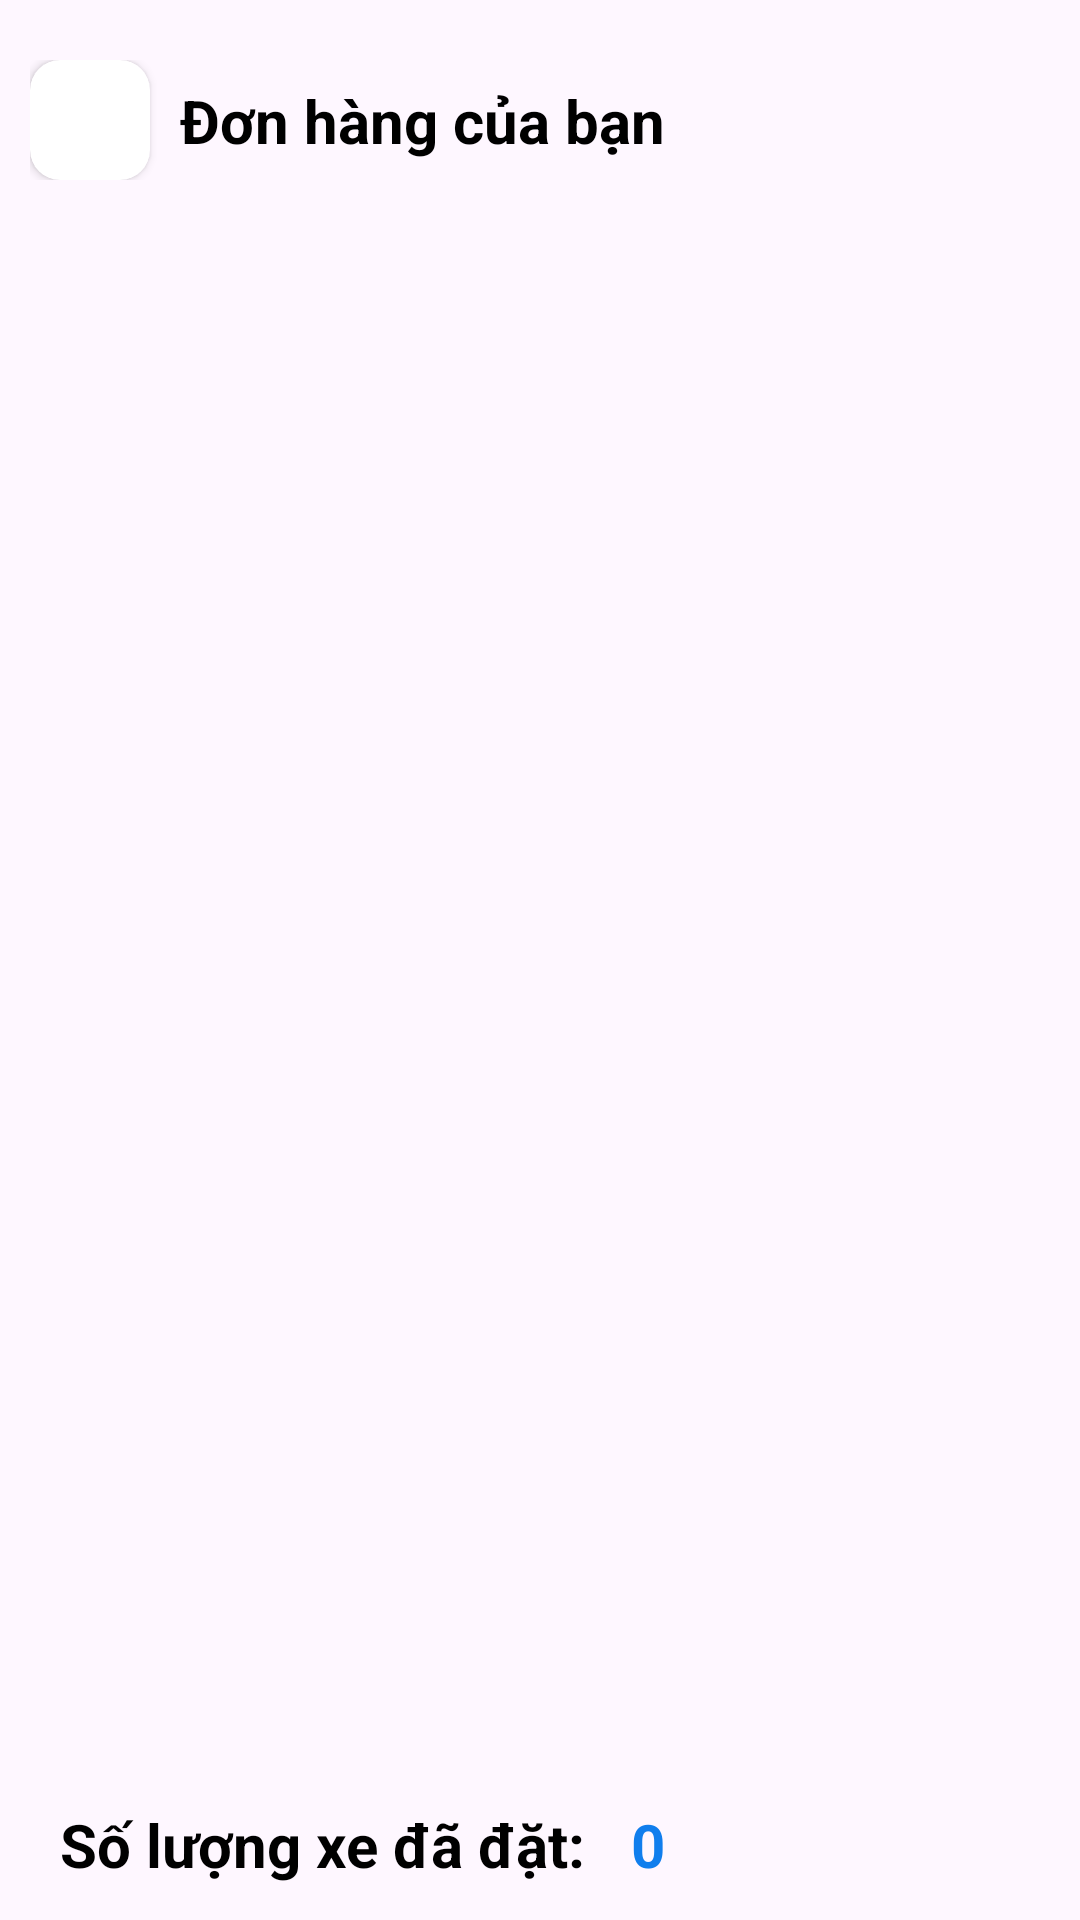

Write the Android layout XML for this screen, with the resource values it uses.
<!-- AndroidManifest.xml: application theme Theme.CarRental -->
<!-- res/layout/activity_user_order.xml -->
<?xml version="1.0" encoding="utf-8"?>
<RelativeLayout xmlns:android="http://schemas.android.com/apk/res/android"
    xmlns:app="http://schemas.android.com/apk/res-auto"
    xmlns:tools="http://schemas.android.com/tools"
    android:id="@+id/header_draw"
    android:layout_width="match_parent"
    android:layout_height="match_parent"
    android:scrollbars="none">

    <LinearLayout
        android:layout_width="match_parent"
        android:layout_height="match_parent"
        android:orientation="vertical">

        <androidx.constraintlayout.widget.ConstraintLayout
            android:id="@+id/header"
            android:layout_width="match_parent"
            android:layout_height="wrap_content"
            android:layout_alignParentTop="true"
            android:orientation="horizontal"
            android:paddingStart="10dp"
            android:paddingTop="20dp"
            android:paddingBottom="20dp">

            <androidx.cardview.widget.CardView
                android:id="@+id/cardView2"
                android:layout_width="40dp"
                android:layout_height="40dp"
                app:cardCornerRadius="10dp"
                app:layout_constraintStart_toStartOf="parent"
                app:layout_constraintTop_toTopOf="parent">

                <ImageView
                    android:id="@+id/header_toolbar"
                    android:layout_width="match_parent"
                    android:layout_height="match_parent"
                    android:layout_gravity="center"
                    android:padding="2dp"
                    android:src="@drawable/back" />
            </androidx.cardview.widget.CardView>

            <TextView
                android:id="@+id/b_n_ang_t_m"
                android:layout_width="300dp"
                android:layout_height="wrap_content"
                android:layout_alignParentLeft="true"
                android:layout_alignParentTop="true"
                android:paddingLeft="10dp"
                android:text="Đơn hàng của bạn"
                android:textColor="#000000"
                android:textSize="20sp"
                android:textStyle="bold"
                app:layout_constraintBottom_toBottomOf="parent"
                app:layout_constraintStart_toEndOf="@+id/cardView2"
                app:layout_constraintTop_toTopOf="parent" />

        </androidx.constraintlayout.widget.ConstraintLayout>

        <androidx.recyclerview.widget.RecyclerView
            android:id="@+id/recyclerView_order"
            android:layout_width="match_parent"
            android:layout_height="match_parent"
            android:layout_marginBottom="40dp"
            android:padding="10dp" />
    </LinearLayout>

    <LinearLayout
        android:layout_width="match_parent"
        android:layout_height="50dp"
        android:layout_alignParentBottom="true">

        <TextView
            android:layout_width="wrap_content"
            android:layout_height="wrap_content"
            android:layout_gravity="center"
            android:paddingLeft="20dp"
            android:text="Số lượng xe đã đặt: "
            android:textColor="#000000"
            android:textSize="20sp"
            android:textStyle="bold" />

        <TextView
            android:id="@+id/textView_total.order"
            android:layout_width="wrap_content"
            android:layout_height="wrap_content"
            android:layout_gravity="center"
            android:paddingLeft="10dp"
            android:text="0"
            android:textColor="@color/blue"
            android:textSize="20sp"
            android:textStyle="bold" />


    </LinearLayout>
</RelativeLayout>
<!-- resources referenced by this layout -->
<resources>
  <color name="blue">#107EED</color>
  <style name="Theme.CarRental" parent="Base.Theme.CarRental" />
  <style name="Base.Theme.CarRental" parent="Theme.Material3.DayNight.NoActionBar">
          
          
      </style>
</resources>
